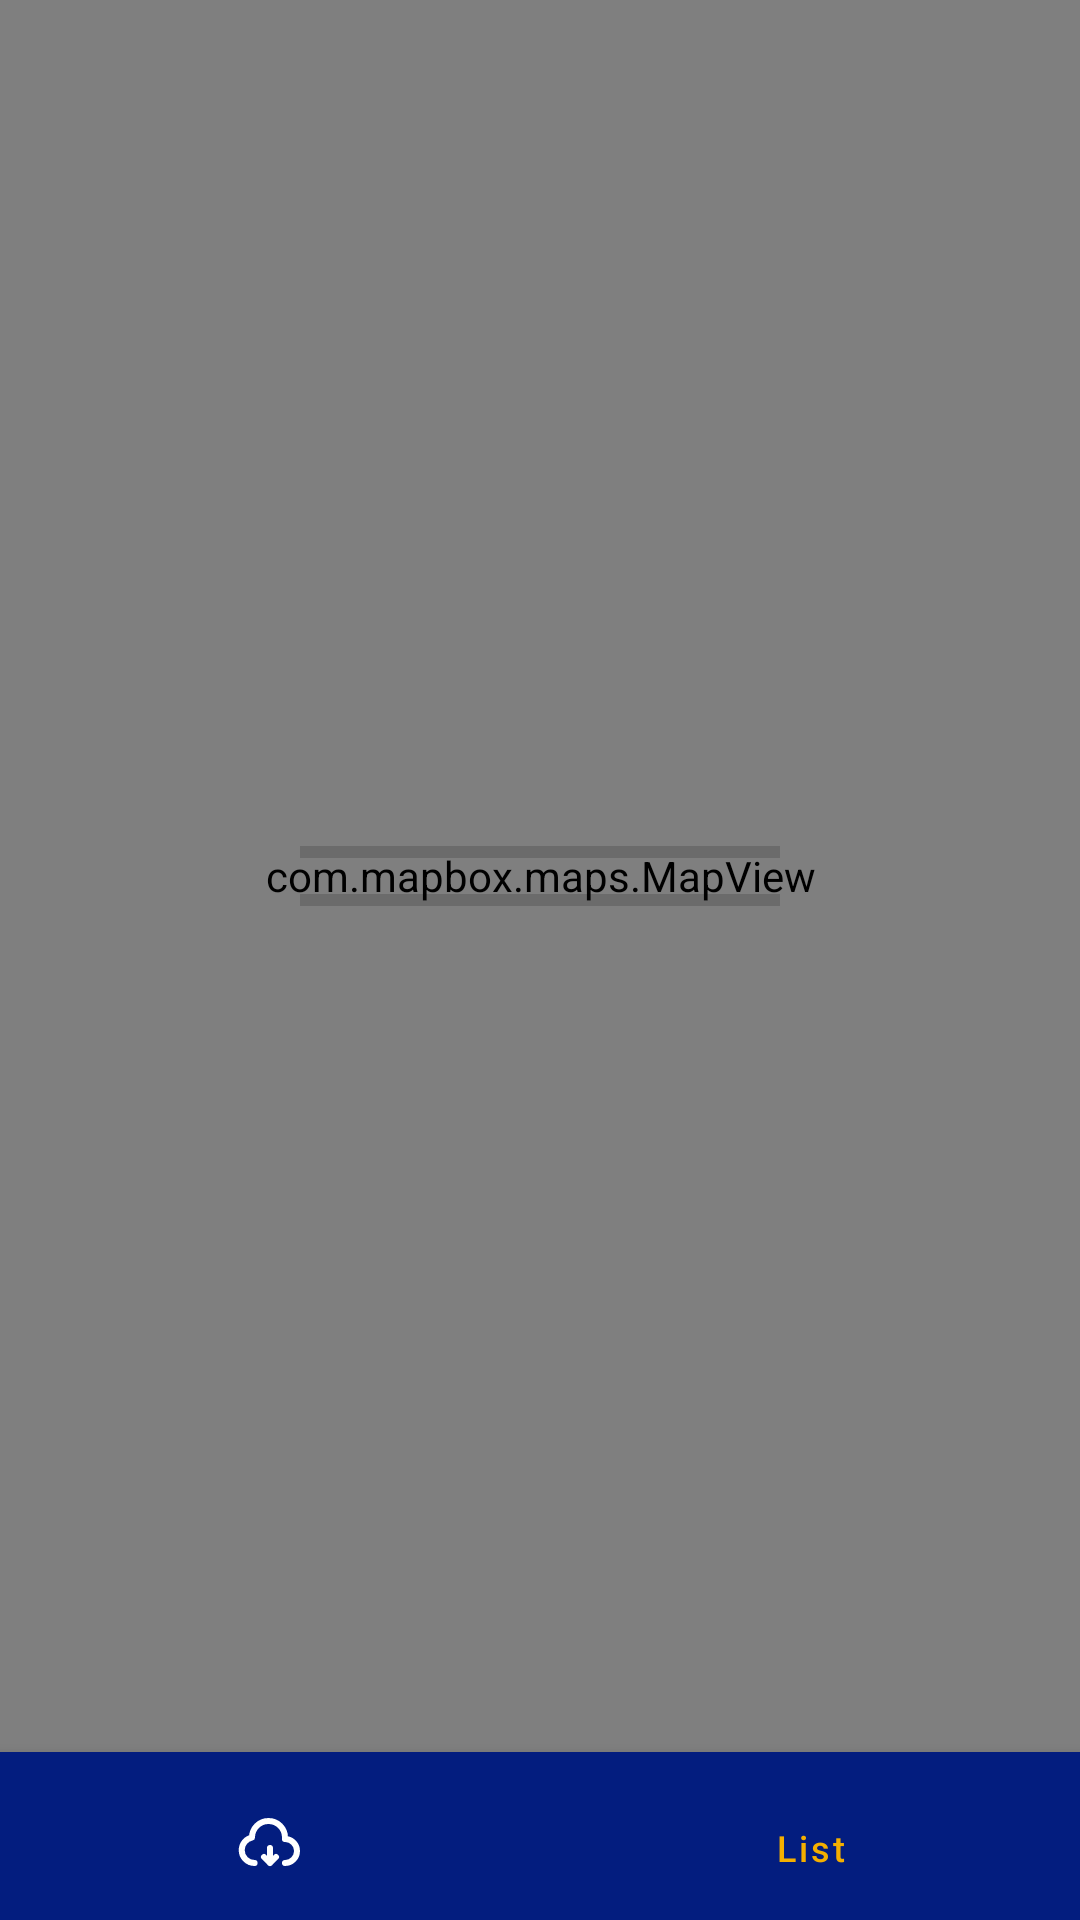

The Android layout XML behind this screen, and the referenced resources:
<!-- AndroidManifest.xml: application theme Theme.bmeg -->
<!-- res/layout/fragment_download_map.xml -->
<?xml version="1.0" encoding="utf-8"?>
<androidx.constraintlayout.widget.ConstraintLayout
    xmlns:android="http://schemas.android.com/apk/res/android"
    android:id="@+id/fDevice"
    xmlns:app="http://schemas.android.com/apk/res-auto"
    xmlns:tools="http://schemas.android.com/tools"
    android:layout_width="match_parent"
    android:layout_height="match_parent"
    tools:context="com.example.poultry2.ui.dashboard.DashboardFragment">


    <com.mapbox.maps.MapView
        android:id="@+id/mapView"
        android:layout_width="match_parent"
        android:layout_height="0dp"
        app:layout_constraintBottom_toTopOf="@+id/bottom_navigation"
        app:layout_constraintEnd_toEndOf="parent"
        app:layout_constraintStart_toStartOf="parent"
        app:layout_constraintTop_toTopOf="parent"
        app:mapbox_cameraTargetLat="12.879721"
        app:mapbox_cameraTargetLng="121.774017"
        app:mapbox_cameraZoom="9.0" />

    <androidx.constraintlayout.widget.ConstraintLayout
        android:id="@+id/cl_progress"
        android:layout_width="0dp"
        android:layout_height="wrap_content"
        android:layout_marginStart="100dp"
        android:layout_marginEnd="100dp"
        app:layout_constraintBottom_toBottomOf="@+id/mapView"
        app:layout_constraintEnd_toEndOf="parent"
        app:layout_constraintStart_toStartOf="parent"
        app:layout_constraintTop_toTopOf="parent">


        <ProgressBar
            android:id="@+id/pb_style"
            style="?android:attr/progressBarStyleHorizontal"
            android:layout_width="0dp"
            android:layout_height="wrap_content"
            app:layout_constraintEnd_toEndOf="parent"
            app:layout_constraintHorizontal_bias="0.0"
            app:layout_constraintStart_toStartOf="parent"
            app:layout_constraintTop_toTopOf="parent" />

        <ProgressBar
            android:id="@+id/pb_region"
            style="?android:attr/progressBarStyleHorizontal"
            android:layout_width="0dp"
            android:layout_height="wrap_content"
            app:layout_constraintEnd_toEndOf="parent"
            app:layout_constraintHorizontal_bias="0.0"
            app:layout_constraintStart_toStartOf="parent"
            app:layout_constraintTop_toBottomOf="@+id/pb_style" />

    </androidx.constraintlayout.widget.ConstraintLayout>





    <LinearLayout
        android:id="@+id/bottom_navigation"
        style="?android:attr/buttonBarStyle"
        android:layout_width="match_parent"
        android:layout_height="56dp"
        android:layout_alignParentBottom="true"
        android:background="@color/primary"
        android:elevation="8dp"
        android:orientation="horizontal"
        android:paddingTop="8dp"
        app:layout_constraintBottom_toBottomOf="parent"
        app:layout_constraintEnd_toEndOf="parent"
        app:layout_constraintStart_toStartOf="parent">

        <Button
            android:id="@+id/bt_download"
            style="?android:attr/buttonBarButtonStyle"
            android:layout_width="match_parent"
            android:layout_height="match_parent"
            android:layout_weight="1"
            android:background="@android:color/transparent"
            android:clickable="true"
            android:drawableTop="@drawable/ic_download_white"
            android:text="Download"
            android:textAllCaps="false"
            android:textSize="12sp" />

        <Button
            android:id="@+id/bt_list"
            style="?android:attr/buttonBarButtonStyle"
            android:layout_width="match_parent"
            android:layout_height="match_parent"
            android:layout_weight="1"
            android:background="@android:color/transparent"
            android:drawableTop="@drawable/ic_list"
            android:text="List"
            android:textAllCaps="false"
            android:textSize="12sp" />

    </LinearLayout>

</androidx.constraintlayout.widget.ConstraintLayout>
<!-- resources referenced by this layout -->
<resources>
  <color name="primary">#031D7F</color>
  <!-- drawable ic_download_white (drawable) -->
  <vector android:height="24dp" android:viewportHeight="24"
      android:viewportWidth="24" android:width="24dp" xmlns:android="http://schemas.android.com/apk/res/android">
      <path android:fillColor="#00000000"
          android:pathData="M17,19C19.209,19 21,17.209 21,15C21,12.791 19.209,11 17,11H16.977C16.992,10.835 17,10.668 17,10.5C17,7.462 14.537,5 11.5,5C8.462,5 6,7.462 6,10.5C6,10.505 6,10.509 6,10.514C4.044,10.911 2.571,12.641 2.571,14.714C2.571,17.081 4.49,19 6.857,19"
          android:strokeColor="#FFFFFF" android:strokeLineCap="round"
          android:strokeLineJoin="round" android:strokeWidth="2"/>
      <path android:fillColor="#00000000"
          android:pathData="M12,14L12,19M12,19L14,17M12,19L10,17"
          android:strokeColor="#FFFFFF" android:strokeLineCap="round"
          android:strokeLineJoin="round" android:strokeWidth="2"/>
  </vector>
  <style name="Theme.bmeg" parent="Theme.MaterialComponents.DayNight.DarkActionBar">
          
          <item name="colorPrimary">@color/light</item>
          <item name="colorPrimaryVariant">@color/dark</item>
          <item name="colorOnPrimary">@color/white</item>
          
          <item name="colorSecondary">@color/second_light</item>
          <item name="colorSecondaryVariant">@color/second_light</item>
          <item name="colorOnSecondary">@color/textSecondary</item>
          
          <item name="android:statusBarColor">?attr/colorPrimaryVariant</item>
  
      </style>
  <color name="light">#F4AF00</color>
  <color name="dark">#010A34</color>
  <color name="white">#FFFFFFFF</color>
  <color name="second_light">#F39A00</color>
  <color name="textSecondary">#0F0F0F</color>
</resources>
